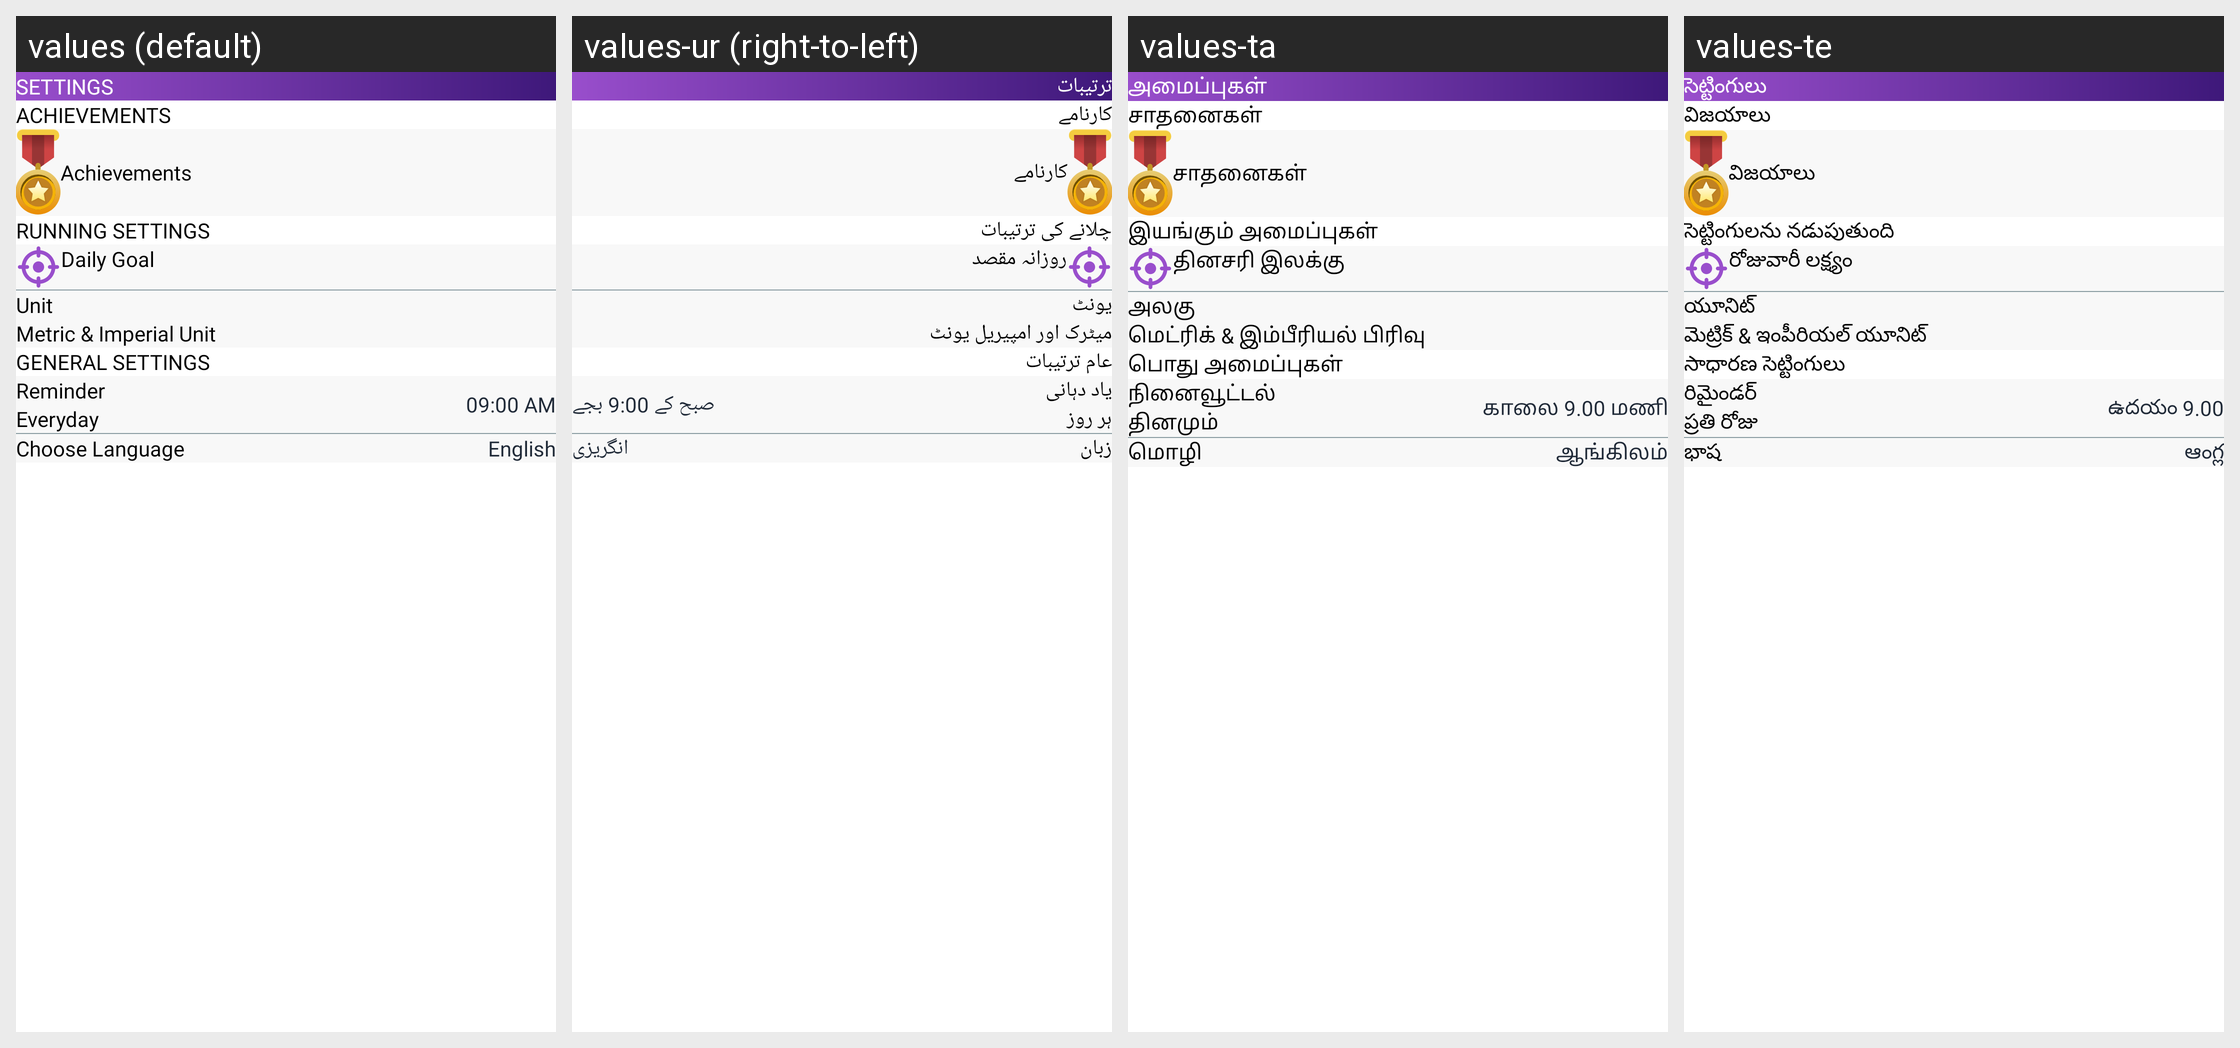

The Android screen above is rendered under several locales of the same app. Produce the string resources it draws, with the default and per-locale values.
Android screen res/layout/fragment_setting.xml rendered under 4 locales, left to right: values (default), values-ur (right-to-left), values-ta, values-te. Device: Nexus 5 (rendered at 1080×1920; each locale shown at half size, 540×960, under a caption strip naming it); theme Theme.StepTrackerPedometer.
Other locales in the repository, not shown: values-bn-rIN, values-de, values-es, values-fr, values-hi, values-in, values-it, values-ja, values-ko, values-pa, values-pt, values-ru, values-tr, values-vi, values-zh.
Strings drawn on this screen, with the default value and each locale's value (text and hints the layout hard-codes, and strings that could not be matched under every locale, appear in the picture but are not listed):

settings
  values: Settings
  values-ur: ترتیبات
  values-ta: அமைப்புகள்
  values-te: సెట్టింగులు

achievements
  values: Achievements
  values-ur: کارنامے
  values-ta: சாதனைகள்
  values-te: విజయాలు

running_settings
  values: Running Settings
  values-ur: چلانے کی ترتیبات
  values-ta: இயங்கும் அமைப்புகள்
  values-te: సెట్టింగులను నడుపుతుంది

daily_goal
  values: Daily Goal
  values-ur: روزانہ مقصد
  values-ta: தினசரி இலக்கு
  values-te: రోజువారీ లక్ష్యం

unit
  values: Unit
  values-ur: یونٹ
  values-ta: அலகு
  values-te: యూనిట్

metric_imperial_unit
  values: Metric & Imperial Unit
  values-ur: میٹرک اور امپیریل یونٹ
  values-ta: மெட்ரிக் & இம்பீரியல் பிரிவு
  values-te: మెట్రిక్ & ఇంపీరియల్ యూనిట్

general_settings
  values: General Settings
  values-ur: عام ترتیبات
  values-ta: பொது அமைப்புகள்
  values-te: సాధారణ సెట్టింగులు

reminder
  values: Reminder
  values-ur: یاد دہانی
  values-ta: நினைவூட்டல்
  values-te: రిమైండర్

everyday
  values: Everyday
  values-ur: ہر روز
  values-ta: தினமும்
  values-te: ప్రతి రోజు

_09_00_am
  values: 09:00 AM
  values-ur: صبح کے 9:00 بجے
  values-ta: காலை 9.00 மணி
  values-te: ఉదయం 9.00

language
  values: Choose Language
  values-ur: زبان
  values-ta: மொழி
  values-te: భాష

english
  values: English
  values-ur: انگریزی
  values-ta: ஆங்கிலம்
  values-te: ఆంగ్ల
